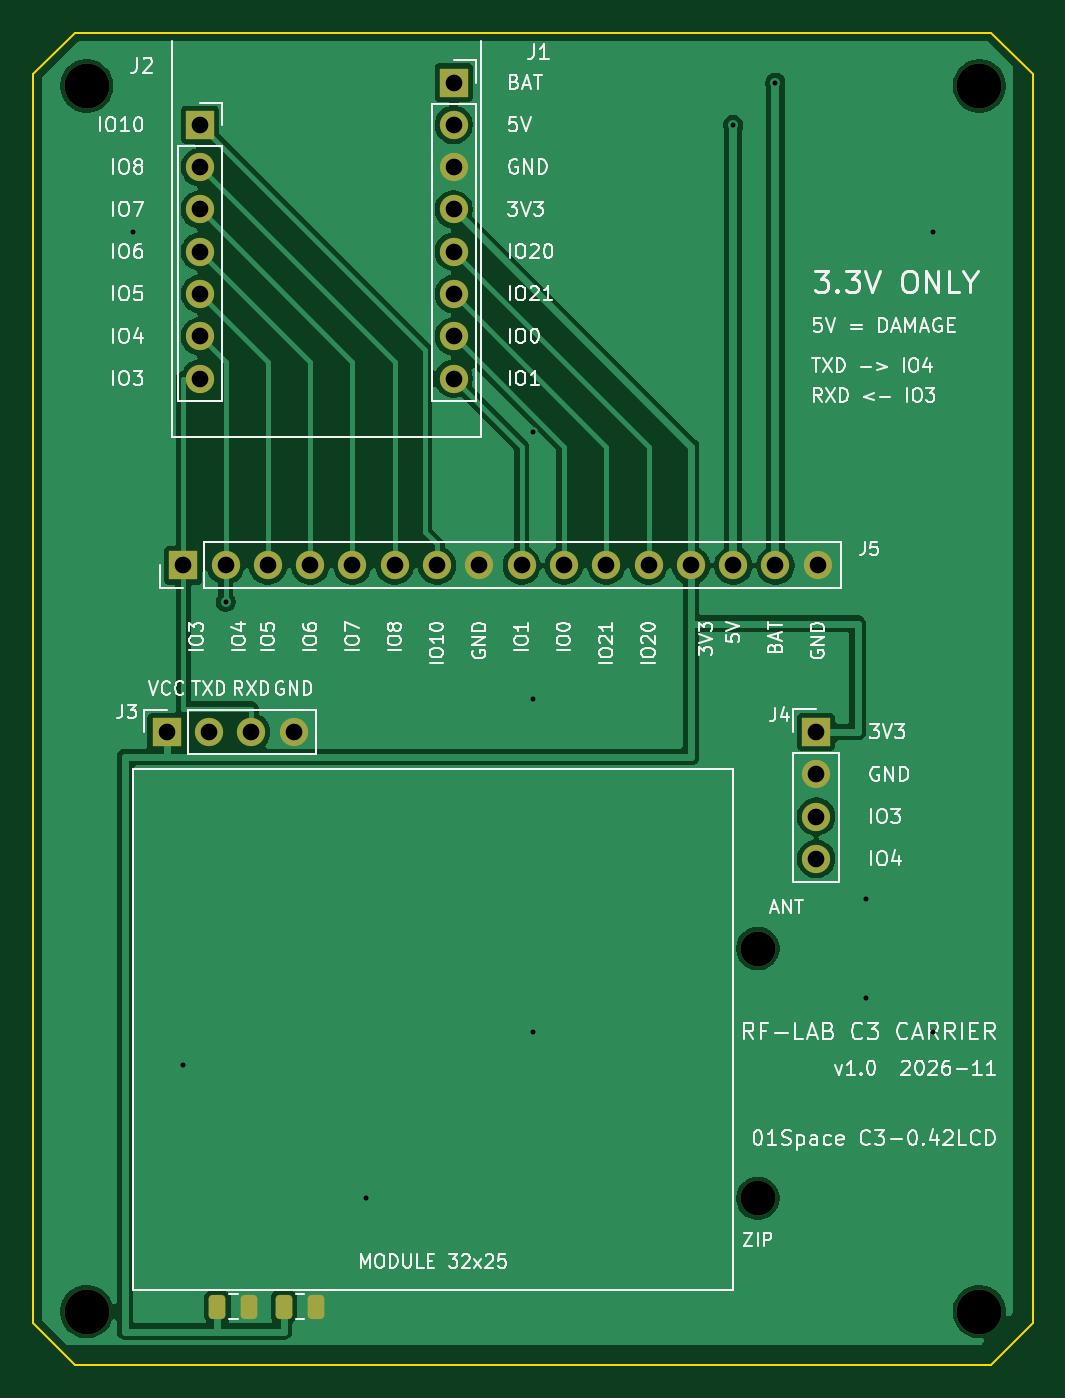
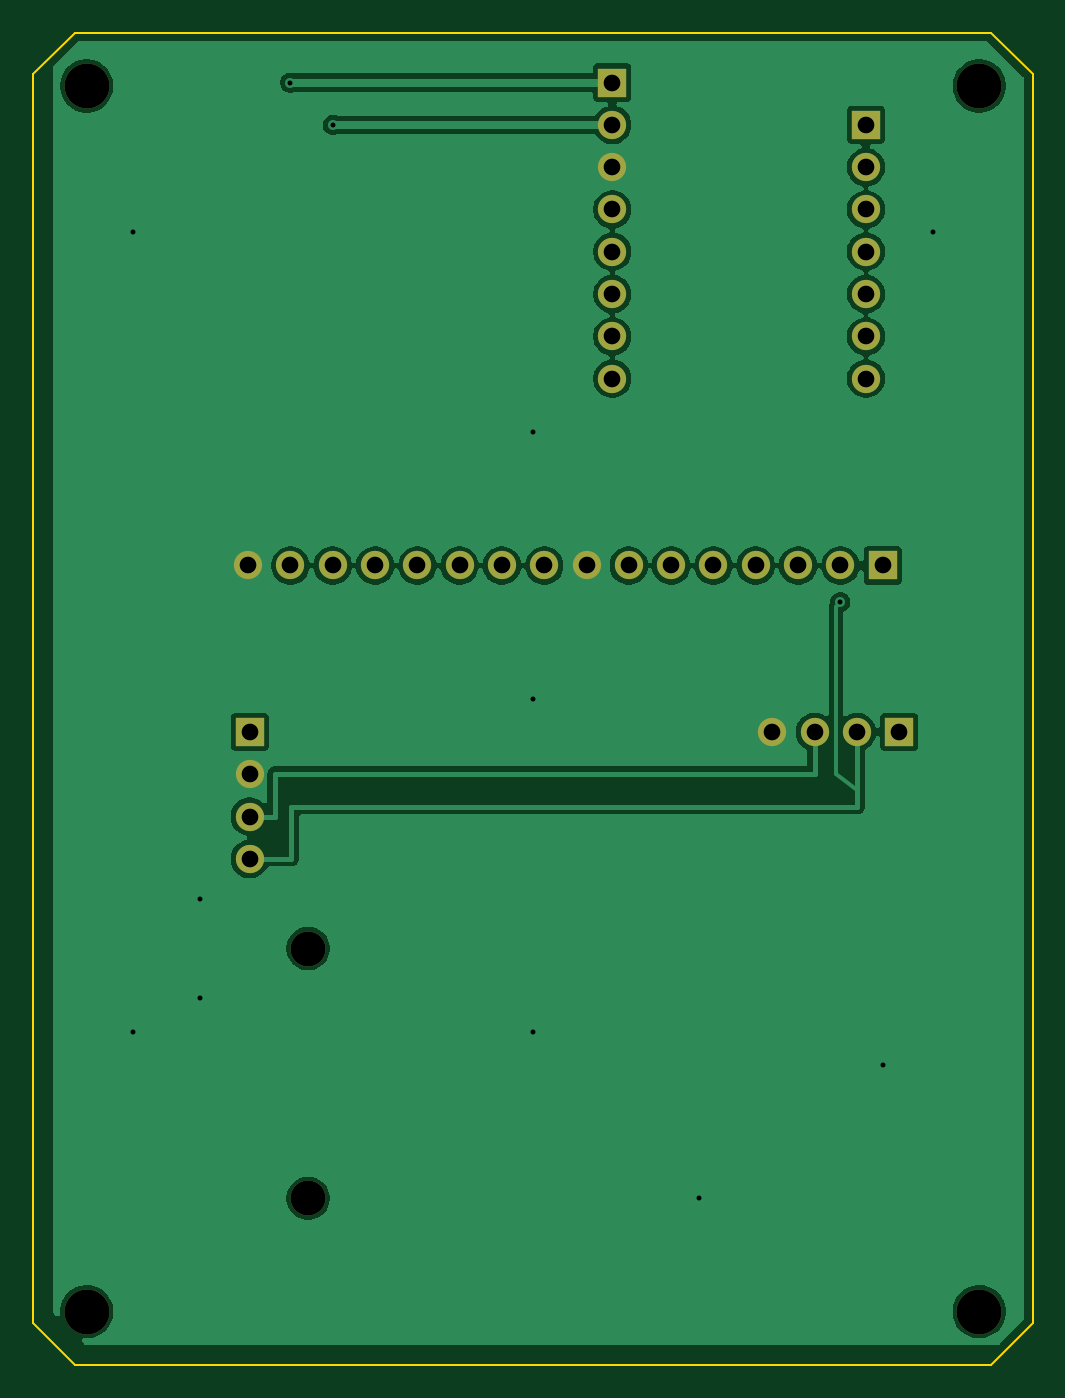
Circuit board: 11 layer files. Board 60.0 x 80.0 mm.
- bottom_copper: rf-lab-c3-carrier-B_Cu.gbl (58937 bytes)
- bottom_mask: rf-lab-c3-carrier-B_Mask.gbs (2067 bytes)
- paste: rf-lab-c3-carrier-B_Paste.gbp (510 bytes)
- bottom_silk: rf-lab-c3-carrier-B_Silkscreen.gbo (511 bytes)
- outline: rf-lab-c3-carrier-Edge_Cuts.gm1 (862 bytes)
- top_copper: rf-lab-c3-carrier-F_Cu.gtl (53101 bytes)
- top_mask: rf-lab-c3-carrier-F_Mask.gts (2886 bytes)
- paste: rf-lab-c3-carrier-F_Paste.gtp (1319 bytes)
- top_silk: rf-lab-c3-carrier-F_Silkscreen.gto (97446 bytes)
- drill: rf-lab-c3-carrier-NPTH.drl (479 bytes)
- drill: rf-lab-c3-carrier-PTH.drl (1048 bytes)

=== bottom_copper: rf-lab-c3-carrier-B_Cu.gbl (58937 bytes, source omitted) ===
=== bottom_mask: rf-lab-c3-carrier-B_Mask.gbs ===
G04 #@! TF.GenerationSoftware,KiCad,Pcbnew,9.0.8+dfsg-1*
G04 #@! TF.CreationDate,2026-11-23T22:46:13+08:00*
G04 #@! TF.ProjectId,rf-lab-c3-carrier,72662d6c-6162-42d6-9333-2d6361727269,rev?*
G04 #@! TF.SameCoordinates,Original*
G04 #@! TF.FileFunction,Soldermask,Bot*
G04 #@! TF.FilePolarity,Negative*
%FSLAX46Y46*%
G04 Gerber Fmt 4.6, Leading zero omitted, Abs format (unit mm)*
G04 Created by KiCad (PCBNEW 9.0.8+dfsg-1) date 2026-11-23 22:46:13*
%MOMM*%
%LPD*%
G01*
G04 APERTURE LIST*
%ADD10C,2.700000*%
%ADD11R,1.700000X1.700000*%
%ADD12C,1.700000*%
%ADD13C,2.100000*%
G04 APERTURE END LIST*
D10*
G04 #@! TO.C,H3*
X3200000Y-76800000D03*
G04 #@! TD*
D11*
G04 #@! TO.C,J4*
X47000000Y-42000000D03*
D12*
X47000000Y-44540000D03*
X47000000Y-47080000D03*
X47000000Y-49620000D03*
G04 #@! TD*
D13*
G04 #@! TO.C,ANT2*
X43500000Y-70000000D03*
G04 #@! TD*
D11*
G04 #@! TO.C,J5*
X9000000Y-32000000D03*
D12*
X11540000Y-32000000D03*
X14080000Y-32000000D03*
X16620000Y-32000000D03*
X19160000Y-32000000D03*
X21700000Y-32000000D03*
X24240000Y-32000000D03*
X26780000Y-32000000D03*
X29320000Y-32000000D03*
X31860000Y-32000000D03*
X34400000Y-32000000D03*
X36940000Y-32000000D03*
X39480000Y-32000000D03*
X42020000Y-32000000D03*
X44560000Y-32000000D03*
X47100000Y-32000000D03*
G04 #@! TD*
D11*
G04 #@! TO.C,J3*
X8000000Y-42000000D03*
D12*
X10540000Y-42000000D03*
X13080000Y-42000000D03*
X15620000Y-42000000D03*
G04 #@! TD*
D10*
G04 #@! TO.C,H1*
X3200000Y-3200000D03*
G04 #@! TD*
D11*
G04 #@! TO.C,J1*
X25240000Y-3000000D03*
D12*
X25240000Y-5540000D03*
X25240000Y-8080000D03*
X25240000Y-10620000D03*
X25240000Y-13160000D03*
X25240000Y-15700000D03*
X25240000Y-18240000D03*
X25240000Y-20780000D03*
G04 #@! TD*
D10*
G04 #@! TO.C,H2*
X56800000Y-3200000D03*
G04 #@! TD*
G04 #@! TO.C,H4*
X56800000Y-76800000D03*
G04 #@! TD*
D13*
G04 #@! TO.C,ANT1*
X43500000Y-55000000D03*
G04 #@! TD*
D11*
G04 #@! TO.C,J2*
X10000000Y-5540000D03*
D12*
X10000000Y-8080000D03*
X10000000Y-10620000D03*
X10000000Y-13160000D03*
X10000000Y-15700000D03*
X10000000Y-18240000D03*
X10000000Y-20780000D03*
G04 #@! TD*
M02*

=== paste: rf-lab-c3-carrier-B_Paste.gbp ===
G04 #@! TF.GenerationSoftware,KiCad,Pcbnew,9.0.8+dfsg-1*
G04 #@! TF.CreationDate,2026-11-23T22:46:12+08:00*
G04 #@! TF.ProjectId,rf-lab-c3-carrier,72662d6c-6162-42d6-9333-2d6361727269,rev?*
G04 #@! TF.SameCoordinates,Original*
G04 #@! TF.FileFunction,Paste,Bot*
G04 #@! TF.FilePolarity,Positive*
%FSLAX46Y46*%
G04 Gerber Fmt 4.6, Leading zero omitted, Abs format (unit mm)*
G04 Created by KiCad (PCBNEW 9.0.8+dfsg-1) date 2026-11-23 22:46:12*
%MOMM*%
%LPD*%
G01*
G04 APERTURE LIST*
G04 APERTURE END LIST*
M02*

=== bottom_silk: rf-lab-c3-carrier-B_Silkscreen.gbo ===
G04 #@! TF.GenerationSoftware,KiCad,Pcbnew,9.0.8+dfsg-1*
G04 #@! TF.CreationDate,2026-11-23T22:46:13+08:00*
G04 #@! TF.ProjectId,rf-lab-c3-carrier,72662d6c-6162-42d6-9333-2d6361727269,rev?*
G04 #@! TF.SameCoordinates,Original*
G04 #@! TF.FileFunction,Legend,Bot*
G04 #@! TF.FilePolarity,Positive*
%FSLAX46Y46*%
G04 Gerber Fmt 4.6, Leading zero omitted, Abs format (unit mm)*
G04 Created by KiCad (PCBNEW 9.0.8+dfsg-1) date 2026-11-23 22:46:13*
%MOMM*%
%LPD*%
G01*
G04 APERTURE LIST*
G04 APERTURE END LIST*
M02*

=== outline: rf-lab-c3-carrier-Edge_Cuts.gm1 ===
G04 #@! TF.GenerationSoftware,KiCad,Pcbnew,9.0.8+dfsg-1*
G04 #@! TF.CreationDate,2026-11-23T22:46:13+08:00*
G04 #@! TF.ProjectId,rf-lab-c3-carrier,72662d6c-6162-42d6-9333-2d6361727269,rev?*
G04 #@! TF.SameCoordinates,Original*
G04 #@! TF.FileFunction,Profile,NP*
%FSLAX46Y46*%
G04 Gerber Fmt 4.6, Leading zero omitted, Abs format (unit mm)*
G04 Created by KiCad (PCBNEW 9.0.8+dfsg-1) date 2026-11-23 22:46:13*
%MOMM*%
%LPD*%
G01*
G04 APERTURE LIST*
G04 #@! TA.AperFunction,Profile*
%ADD10C,0.100000*%
G04 #@! TD*
G04 APERTURE END LIST*
D10*
X0Y-2500000D02*
X2500000Y0D01*
X0Y-77500000D02*
X0Y-2500000D01*
X2500000Y0D02*
X57500000Y0D01*
X2500000Y-80000000D02*
X0Y-77500000D01*
X57500000Y0D02*
X60000000Y-2500000D01*
X57500000Y-80000000D02*
X2500000Y-80000000D01*
X60000000Y-2500000D02*
X60000000Y-77500000D01*
X60000000Y-77500000D02*
X57500000Y-80000000D01*
M02*

=== top_copper: rf-lab-c3-carrier-F_Cu.gtl (53101 bytes, source omitted) ===
=== top_mask: rf-lab-c3-carrier-F_Mask.gts (2886 bytes, source withheld) ===
=== paste: rf-lab-c3-carrier-F_Paste.gtp (1319 bytes, source withheld) ===
=== top_silk: rf-lab-c3-carrier-F_Silkscreen.gto (97446 bytes, source omitted) ===
=== drill: rf-lab-c3-carrier-NPTH.drl ===
M48
; DRILL file {KiCad 9.0.8+dfsg-1} date 2026-11-23T22:46:13+0800
; FORMAT={-:-/ absolute / metric / decimal}
; #@! TF.CreationDate,2026-11-23T22:46:13+08:00
; #@! TF.GenerationSoftware,Kicad,Pcbnew,9.0.8+dfsg-1
; #@! TF.FileFunction,NonPlated,1,2,NPTH
FMAT,2
METRIC
; #@! TA.AperFunction,NonPlated,NPTH,ComponentDrill
T1C2.100
; #@! TA.AperFunction,NonPlated,NPTH,ComponentDrill
T2C2.700
%
G90
G05
T1
X43.5Y-55.0
X43.5Y-70.0
T2
X3.2Y-3.2
X3.2Y-76.8
X56.8Y-3.2
X56.8Y-76.8
M30

=== drill: rf-lab-c3-carrier-PTH.drl ===
M48
; DRILL file {KiCad 9.0.8+dfsg-1} date 2026-11-23T22:46:13+0800
; FORMAT={-:-/ absolute / metric / decimal}
; #@! TF.CreationDate,2026-11-23T22:46:13+08:00
; #@! TF.GenerationSoftware,Kicad,Pcbnew,9.0.8+dfsg-1
; #@! TF.FileFunction,Plated,1,2,PTH
FMAT,2
METRIC
; #@! TA.AperFunction,Plated,PTH,ViaDrill
T1C0.300
; #@! TA.AperFunction,Plated,PTH,ComponentDrill
T2C1.000
%
G90
G05
T1
X6.0Y-12.0
X9.0Y-62.0
X11.54Y-34.2
X20.0Y-70.0
X30.0Y-24.0
X30.0Y-40.0
X30.0Y-60.0
X42.02Y-5.54
X44.56Y-3.0
X50.0Y-52.0
X50.0Y-58.0
X54.0Y-12.0
X54.0Y-60.0
T2
X8.0Y-42.0
X9.0Y-32.0
X10.0Y-5.54
X10.0Y-8.08
X10.0Y-10.62
X10.0Y-13.16
X10.0Y-15.7
X10.0Y-18.24
X10.0Y-20.78
X10.54Y-42.0
X11.54Y-32.0
X13.08Y-42.0
X14.08Y-32.0
X15.62Y-42.0
X16.62Y-32.0
X19.16Y-32.0
X21.7Y-32.0
X24.24Y-32.0
X25.24Y-3.0
X25.24Y-5.54
X25.24Y-8.08
X25.24Y-10.62
X25.24Y-13.16
X25.24Y-15.7
X25.24Y-18.24
X25.24Y-20.78
X26.78Y-32.0
X29.32Y-32.0
X31.86Y-32.0
X34.4Y-32.0
X36.94Y-32.0
X39.48Y-32.0
X42.02Y-32.0
X44.56Y-32.0
X47.0Y-42.0
X47.0Y-44.54
X47.0Y-47.08
X47.0Y-49.62
X47.1Y-32.0
M30
